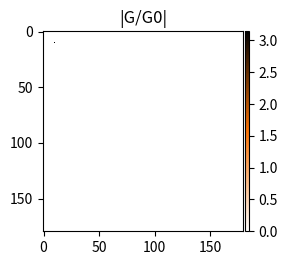

Write the Python code that produced this figure.
import matplotlib
import matplotlib.pyplot as plt
import math
import cmath
# import pylab
# from matplotlib import mlab
from PIL import Image
import numpy as np
import scipy.constants
import time

pi=math.pi

Nx = 180 #size of the object in pixels
Ny = 180 #size of the object in pixels

X = 100 #size of the object in mm
Y = 100 #size of the object in mm

x=np.linspace(-X/2,X/2-X/Nx,Nx)
y=np.linspace(-Y/2,Y/2-Y/Ny,Ny)

phi1 = np.zeros(shape=(Nx,Ny), dtype=float)

phi1[10,10]=pi

# for i in range(Nx):
#     for j in range(Ny):
#         rho, phi = cmath.polar(complex(x[i], y[j]))
#         phi1[i,j] = phi

   



fig15 = plt.figure(figsize=(2, 2))
ax = fig15.add_axes([0,0,1,1])
cmap = matplotlib.colors.LinearSegmentedColormap.from_list('my_colormap',
                                                ['xkcd:white','xkcd:orange','xkcd:black'],
                                                256)
ax.set_title('|G/G0|',fontsize=12)
im=plt.imshow(phi1,aspect='auto',cmap = cmap, interpolation='none')
# ax.set_xlim(nu_lim1,nu_lim2)
# ax.set_ylim(x_lim1,x_lim2)
plt.clim(0, pi)
ax.locator_params(axis='x', nbins=5)
cax = fig15.add_axes([ax.get_position().x1+0.01,ax.get_position().y0,0.02,ax.get_position().height])
plt.colorbar(im, cax=cax, shrink=2)    
# plt.close() 
